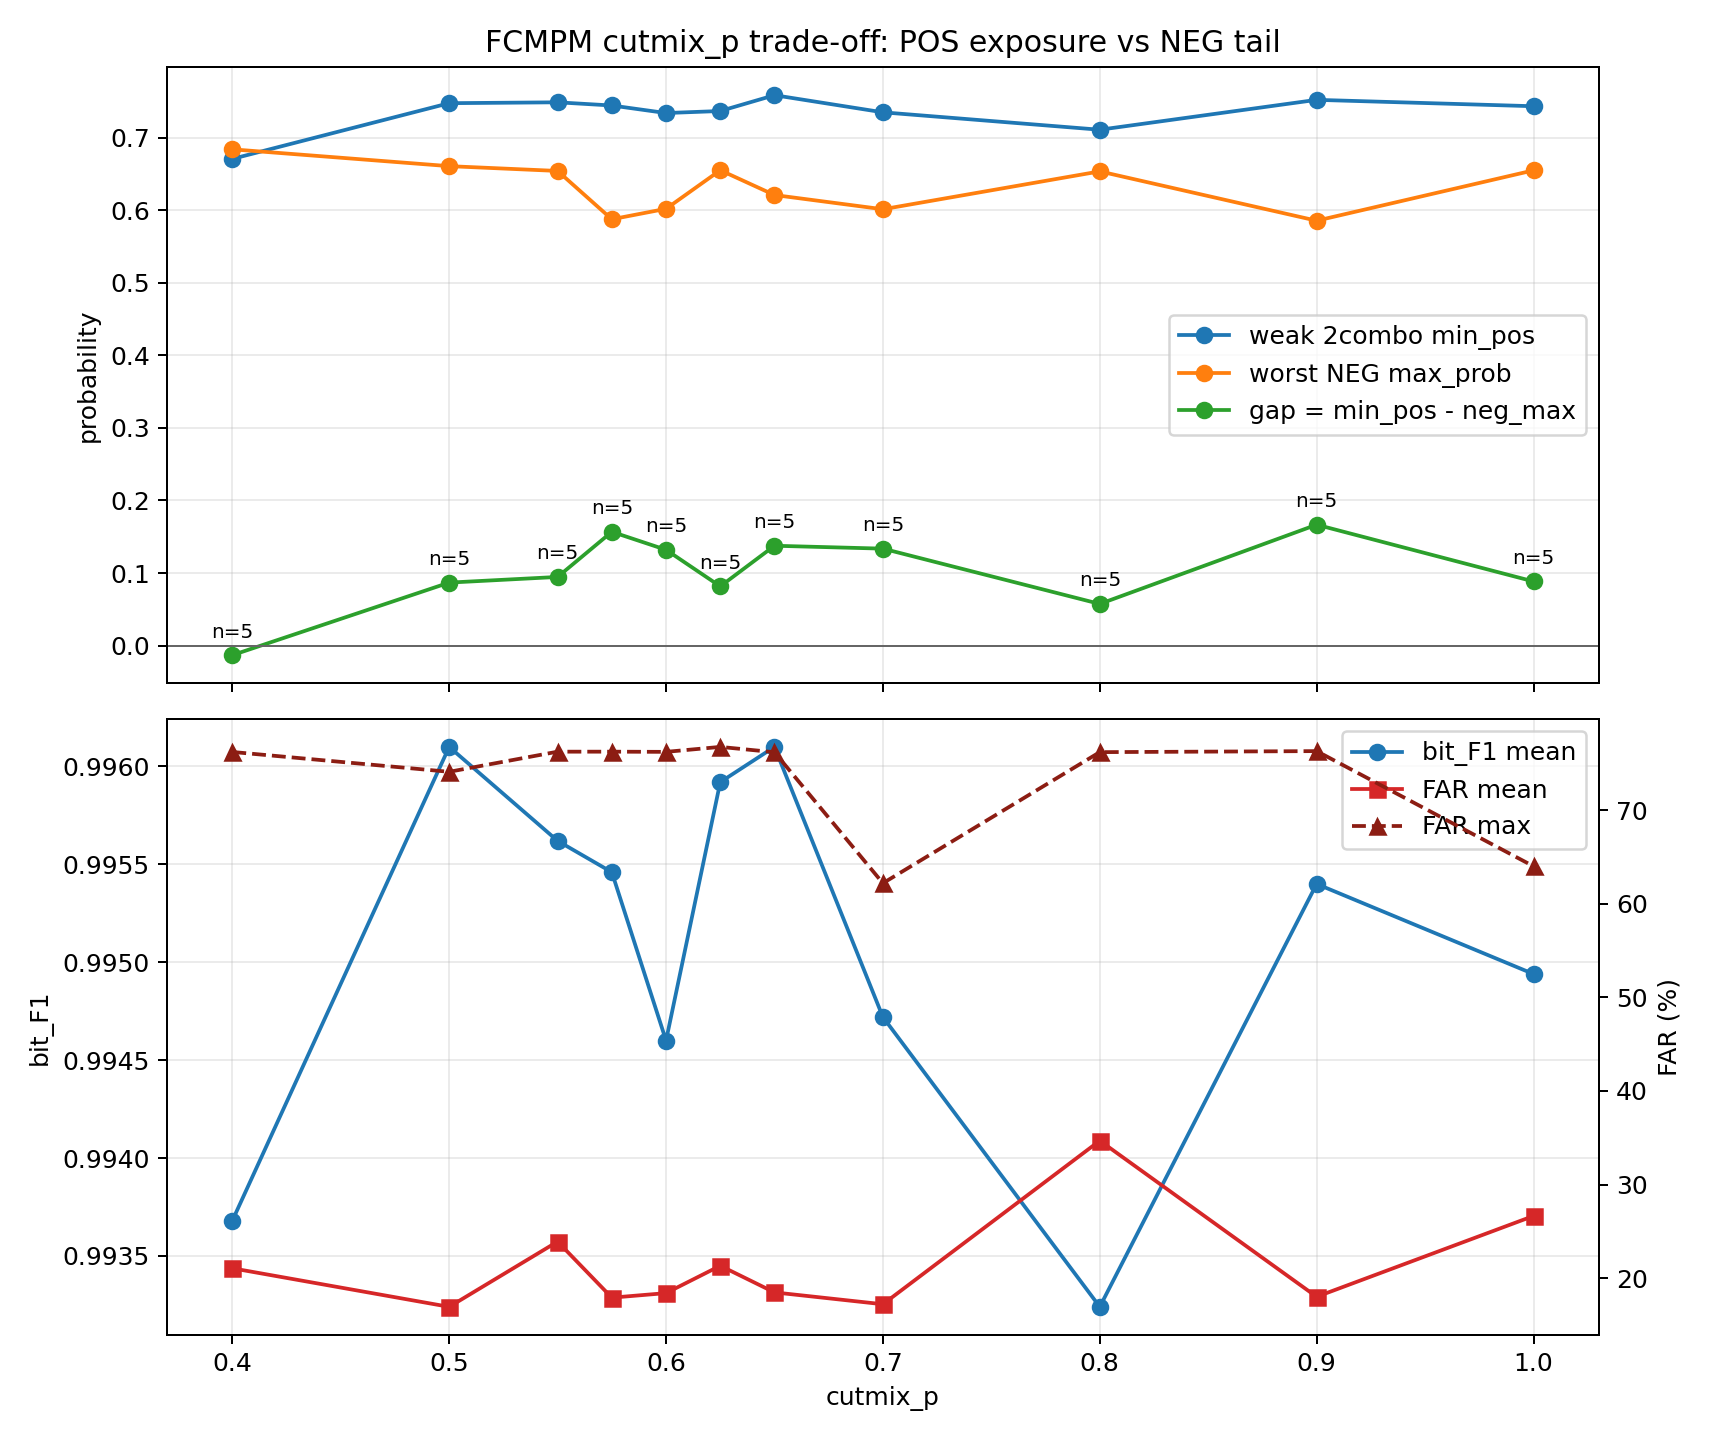

Source data for this figure (header and first rows):
p, n, dataset_n, expected_dataset_n, complete, seed_n, f1_mean, f1_std, far_mean, far_max, gap_mean, gap_std, posmin_mean, posmin_std, negmax_mean, negmax_std
0.1, 1, 1, 5, False, 1, 0.9835, 0.0, 1.16, 1.16, 0.09, 0.0, 0.586, 0.0, 0.496, 0.0
0.2, 1, 1, 5, False, 1, 0.9865, 0.0, 1.01, 1.01, 0.098, 0.0, 0.544, 0.0, 0.446, 0.0
0.3, 1, 1, 5, False, 1, 0.9964, 0.0, 1.75, 1.75, 0.233, 0.0, 0.685, 0.0, 0.452, 0.0
0.4, 5, 5, 5, True, 1, 0.9937, 0.002515, 21.06, 76.21, -0.0132, 0.1646, 0.6708, 0.06167, 0.684, 0.1312
0.5, 5, 5, 5, True, 1, 0.9961, 0.001556, 16.94, 74.09, 0.0868, 0.1207, 0.7476, 0.05592, 0.6608, 0.1133
0.55, 5, 5, 5, True, 1, 0.9956, 0.002831, 23.91, 76.24, 0.0946, 0.2203, 0.7488, 0.08607, 0.6542, 0.1462
0.575, 5, 5, 5, True, 1, 0.9955, 0.003081, 17.92, 76.24, 0.1568, 0.1929, 0.7444, 0.03638, 0.5876, 0.1743
0.6, 5, 5, 5, True, 1, 0.9946, 0.004829, 18.41, 76.22, 0.132, 0.1848, 0.734, 0.0767, 0.602, 0.1644
0.625, 5, 5, 5, True, 1, 0.9959, 0.001486, 21.33, 76.75, 0.0816, 0.1562, 0.7368, 0.05436, 0.6552, 0.132
0.65, 5, 5, 5, True, 1, 0.9961, 0.00199, 18.49, 76.18, 0.1376, 0.1718, 0.7586, 0.051, 0.621, 0.1491
0.7, 5, 5, 5, True, 1, 0.9947, 0.001432, 17.22, 62.19, 0.1336, 0.1625, 0.735, 0.08131, 0.6014, 0.1209
0.8, 5, 5, 5, True, 1, 0.9932, 0.008221, 34.69, 76.19, 0.0574, 0.1738, 0.711, 0.1193, 0.6536, 0.1914
0.9, 5, 5, 5, True, 1, 0.9954, 0.002075, 18.02, 76.3, 0.1666, 0.1549, 0.7522, 0.07261, 0.5856, 0.1566
1.0, 5, 5, 5, True, 1, 0.9949, 0.003058, 26.65, 64.0, 0.0884, 0.1389, 0.7434, 0.05234, 0.655, 0.1446
